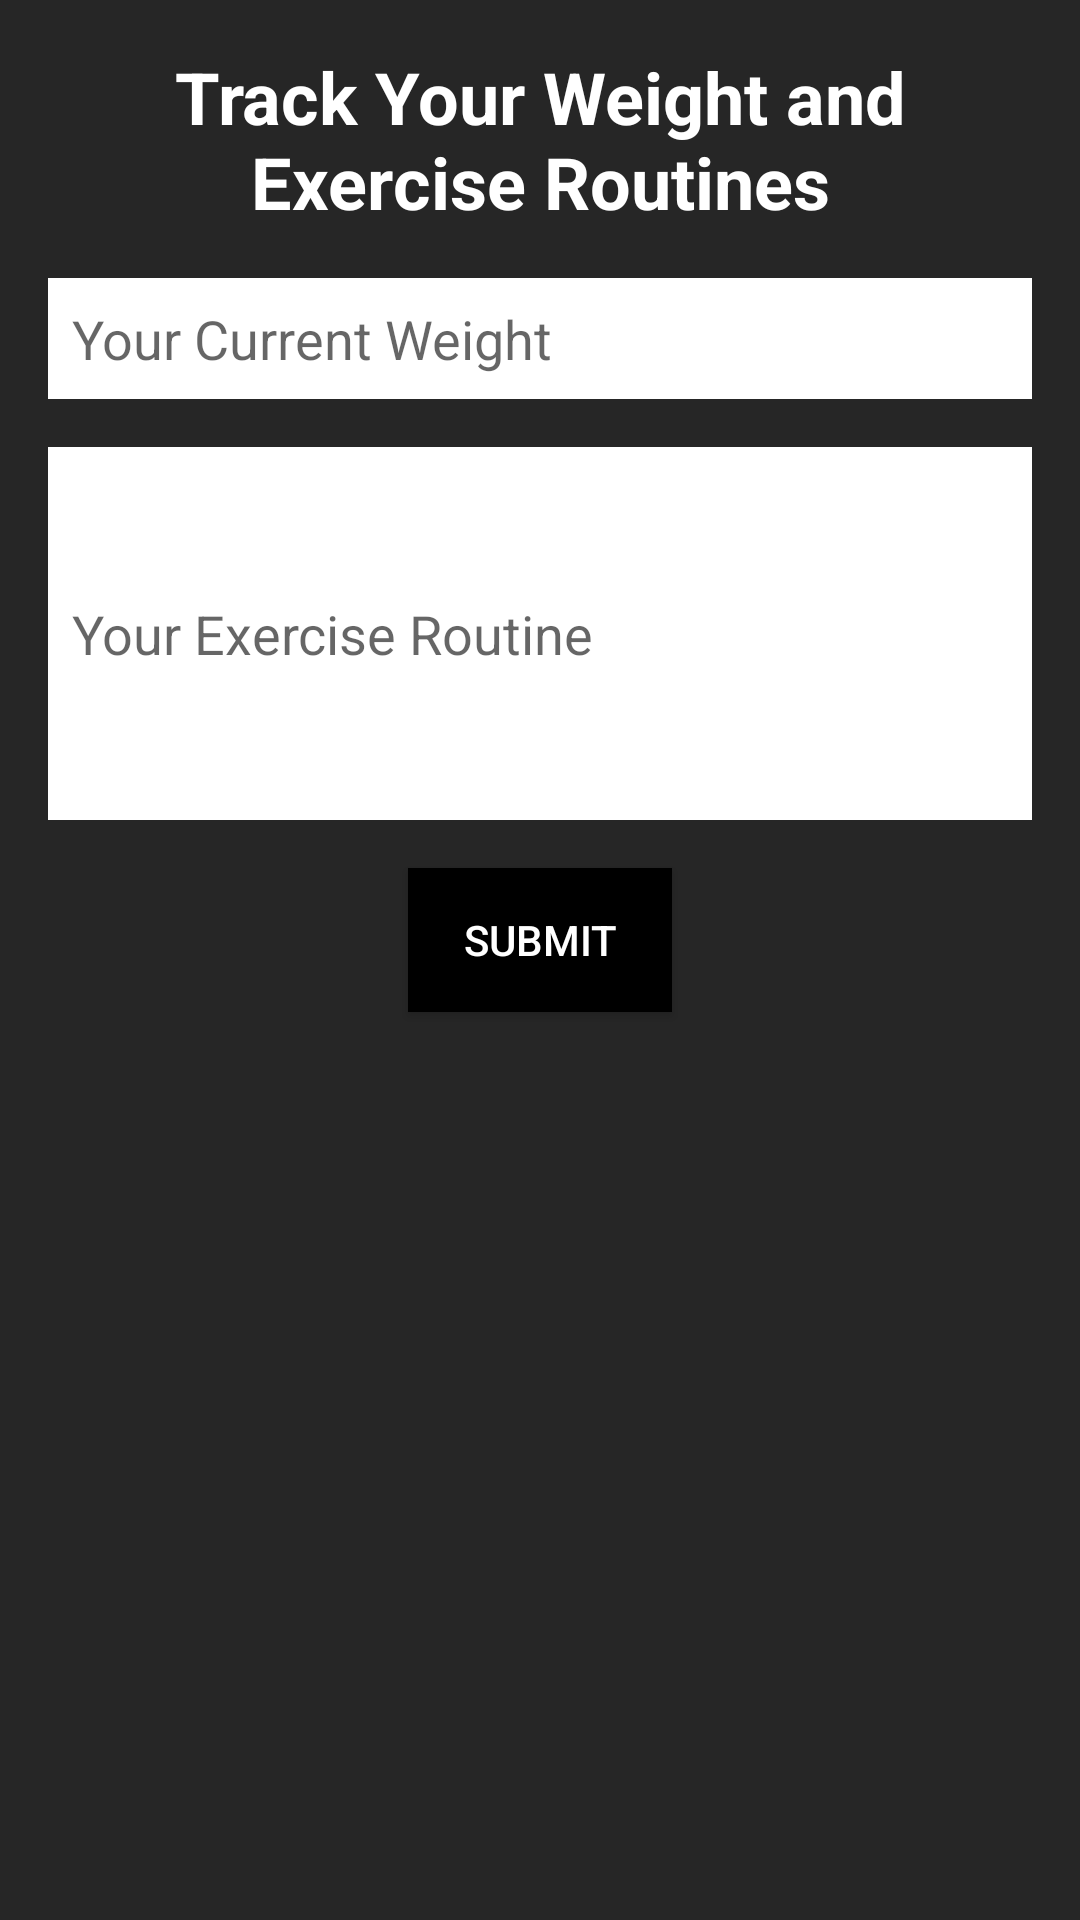

Layout XML and referenced resources for this Android screen:
<!-- AndroidManifest.xml: application theme AppTheme -->
<!-- res/layout/activity_weight_exercise_tracking.xml -->
<?xml version="1.0" encoding="utf-8"?>
<ScrollView xmlns:android="http://schemas.android.com/apk/res/android"
    xmlns:app="http://schemas.android.com/apk/res-auto"
    xmlns:tools="http://schemas.android.com/tools"
    android:layout_width="match_parent"
    android:layout_height="match_parent"
    android:background="#262626">

    <LinearLayout
        android:layout_width="match_parent"
        android:layout_height="wrap_content"
        android:orientation="vertical"
        android:padding="16dp">

        <TextView
            android:id="@+id/trackingTitleTextView"
            android:layout_width="match_parent"
            android:layout_height="wrap_content"
            android:gravity="center"
            android:text="Track Your Weight and Exercise Routines"
            android:textSize="24sp"
            android:textStyle="bold"
            android:textColor="#FFFFFF" />

        <EditText
            android:id="@+id/currentWeightEditText"
            android:layout_width="match_parent"
            android:layout_height="wrap_content"
            android:layout_marginTop="16dp"
            android:background="@android:color/white"
            android:hint="Your Current Weight"
            android:inputType="numberDecimal"
            android:padding="8dp" />

        <EditText
            android:id="@+id/exerciseRoutineEditText"
            android:layout_width="match_parent"
            android:layout_height="wrap_content"
            android:layout_marginTop="16dp"
            android:background="@android:color/white"
            android:hint="Your Exercise Routine"
            android:inputType="textMultiLine"
            android:lines="5"
            android:padding="8dp" />

        <Button
            android:id="@+id/submitWeightExerciseButton"
            android:layout_width="wrap_content"
            android:layout_height="wrap_content"
            android:layout_gravity="center"
            android:layout_marginTop="16dp"
            android:background="#000000"
            android:text="Submit"
            android:textColor="#FFFFFF" />

        <TextView
            android:id="@+id/weightExerciseTextView"
            android:layout_width="match_parent"
            android:layout_height="wrap_content"
            android:layout_marginTop="16dp"
            android:textSize="18sp"
            android:textColor="#FFFFFF" />

        <TextView
            android:id="@+id/petWeightExerciseTextView"
            android:layout_width="match_parent"
            android:layout_height="wrap_content"
            android:layout_marginTop="8dp"
            android:textSize="18sp"
            android:textColor="#FFFFFF" />

    </LinearLayout>
</ScrollView>
<!-- resources referenced by this layout -->
<resources>
  <style name="AppTheme" parent="Theme.AppCompat.Light.DarkActionBar">
          
  
          
          <item name="buttonStyle">@style/AppTheme.Button</item>
      </style>
  <style name="AppTheme.Button" parent="Widget.AppCompat.Button">
          <item name="android:background">#000000</item>
          <item name="android:textColor">#FFFFFF</item>
      </style>
</resources>
